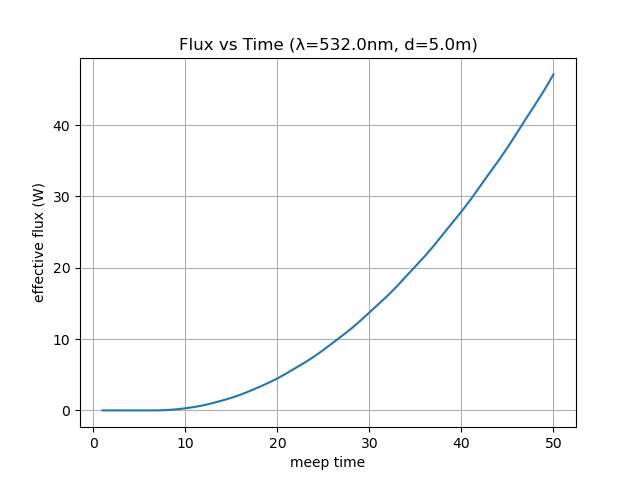

Source data for this figure (header and first rows):
time, flux
1.0, 0.0
2.0, 0.0
3.0, 3.062280717331082e-96
4.0, 7.912168919597254e-49
5.0, 5.204972770384916e-21
6.0, 1.1114336650824306e-06
7.0, 0.003113
8.0, 0.04836
9.0, 0.1494
10.0, 0.2961
11.0, 0.4833
12.0, 0.7271
13.0, 1.036
14.0, 1.384
15.0, 1.765
16.0, 2.204
17.0, 2.718
18.0, 3.273
19.0, 3.849
20.0, 4.48
21.0, 5.198
22.0, 5.962
23.0, 6.734
24.0, 7.555
25.0, 8.475
26.0, 9.451
27.0, 10.42
28.0, 11.43
29.0, 12.55
30.0, 13.74
31.0, 14.91
32.0, 16.11
33.0, 17.42
34.0, 18.82
35.0, 20.2
36.0, 21.59
37.0, 23.09
38.0, 24.7
39.0, 26.3
40.0, 27.88
41.0, 29.56
42.0, 31.37
43.0, 33.19
44.0, 34.96
45.0, 36.83
46.0, 38.84
47.0, 40.88
48.0, 42.86
49.0, 44.9
50.0, 47.11
